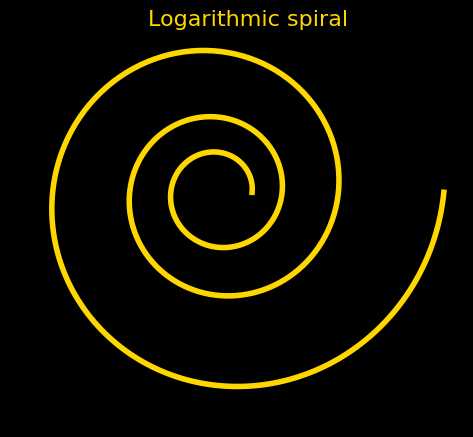

Python code for this plot:
import numpy as np
from matplotlib import pyplot as plt

# Logarithmic spiral
def logarithmic_spiral(k = 0.1):
    phi = np.linspace(0, 6*np.pi, 721)
    x = np.exp(k*phi)*np.cos(phi)
    y = np.exp(k*phi)*np.sin(phi)
    return x, y

x, y = logarithmic_spiral()

# shades of yellow
# #FFEA00 -> bright yellow
# #FFD700 -> gold

fig = plt.figure(facecolor='black')
ax = fig.add_subplot(111)

ax.set_aspect('equal')
# ax.axis('off') # I do not need turn off the axis as I have already made the figure background color black
ax.set_title('Logarithmic spiral', color='#FFD700', fontsize=16, fontname='Candara')
ax.set_facecolor("black")

ax.plot(x, y, linestyle='-', linewidth=4, color='#FFD700')

fig.savefig('logarithmic_spiral.png')

plt.show()